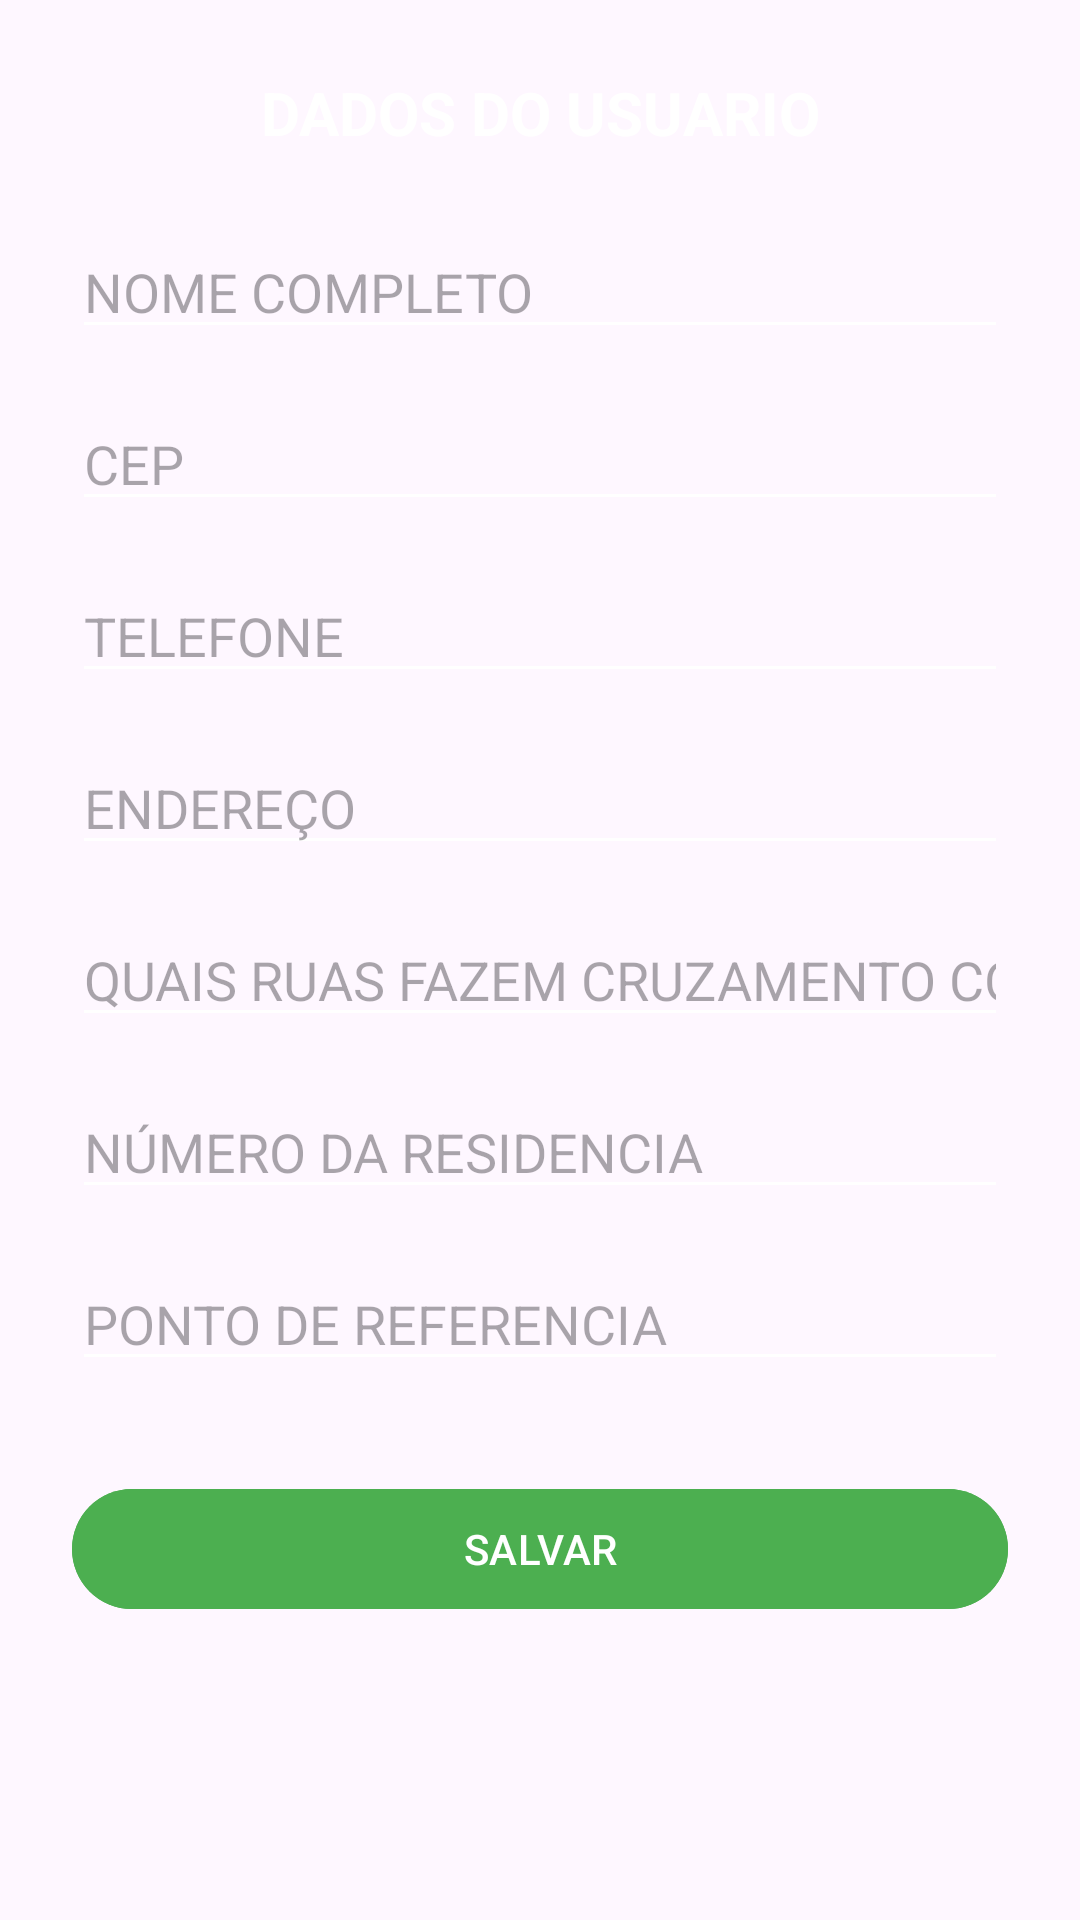

Layout XML and referenced resources for this Android screen:
<!-- AndroidManifest.xml: application theme Theme.Barcarena -->
<!-- res/layout/activity_dados.xml -->
<?xml version="1.0" encoding="utf-8"?>
<ScrollView
    xmlns:android="http://schemas.android.com/apk/res/android"
    android:layout_width="match_parent"
    android:layout_height="match_parent"
    android:fillViewport="true"
    android:background="@drawable/bq_gradient">

    <LinearLayout
        android:layout_width="match_parent"
        android:layout_height="wrap_content"
        android:orientation="vertical"
        android:padding="24dp">

        
        <TextView
            android:layout_width="match_parent"
            android:layout_height="wrap_content"
            android:text="DADOS DO USUARIO"
            android:textSize="20sp"
            android:textColor="#FFFFFF"
            android:textStyle="bold"
            android:gravity="center"
            android:layout_marginBottom="24dp"/>

        
        <EditText
            android:id="@+id/et_nome_completo"
            android:layout_width="match_parent"
            android:layout_height="wrap_content"
            android:hint="NOME COMPLETO"
            android:inputType="textPersonName"
            android:backgroundTint="#FFFFFF"
            android:textColor="#FFFFFF"/>

        <EditText
            android:id="@+id/et_cep"
            android:layout_width="match_parent"
            android:layout_height="wrap_content"
            android:hint="CEP"
            android:inputType="number"
            android:backgroundTint="#FFFFFF"
            android:textColor="#FFFFFF"
            android:layout_marginTop="16dp"/>

        <EditText
            android:id="@+id/et_telefone"
            android:layout_width="match_parent"
            android:layout_height="wrap_content"
            android:hint="TELEFONE"
            android:inputType="phone"
            android:backgroundTint="#FFFFFF"
            android:textColor="#FFFFFF"
            android:layout_marginTop="16dp"/>

        <EditText
            android:id="@+id/et_endereco"
            android:layout_width="match_parent"
            android:layout_height="wrap_content"
            android:hint="ENDEREÇO"
            android:inputType="textPostalAddress"
            android:backgroundTint="#FFFFFF"
            android:textColor="#FFFFFF"
            android:layout_marginTop="16dp"/>

        <EditText
            android:id="@+id/et_cruzamento"
            android:layout_width="match_parent"
            android:layout_height="wrap_content"
            android:hint="QUAIS RUAS FAZEM CRUZAMENTO COM A SUA?"
            android:inputType="textCapSentences"
            android:backgroundTint="#FFFFFF"
            android:textColor="#FFFFFF"
            android:layout_marginTop="16dp"/>

        <EditText
            android:id="@+id/et_numero"
            android:layout_width="match_parent"
            android:layout_height="wrap_content"
            android:hint="NÚMERO DA RESIDENCIA"
            android:inputType="number"
            android:backgroundTint="#FFFFFF"
            android:textColor="#FFFFFF"
            android:layout_marginTop="16dp"/>

        <EditText
            android:id="@+id/et_referencia"
            android:layout_width="match_parent"
            android:layout_height="wrap_content"
            android:hint="PONTO DE REFERENCIA"
            android:inputType="textCapSentences"
            android:backgroundTint="#FFFFFF"
            android:textColor="#FFFFFF"
            android:layout_marginTop="16dp"/>

        
        <Button
            android:id="@+id/btn_salvar"
            android:layout_width="match_parent"
            android:layout_height="wrap_content"
            android:text="SALVAR"
            android:backgroundTint="#4CAF50"
            android:textColor="#FFFFFF"
            android:layout_marginTop="32dp"/>

    </LinearLayout>
</ScrollView>
<!-- resources referenced by this layout -->
<resources>
  <style name="Theme.Barcarena" parent="Base.Theme.Barcarena" />
  <style name="Base.Theme.Barcarena" parent="Theme.Material3.DayNight.NoActionBar">
          
          
      </style>
</resources>
